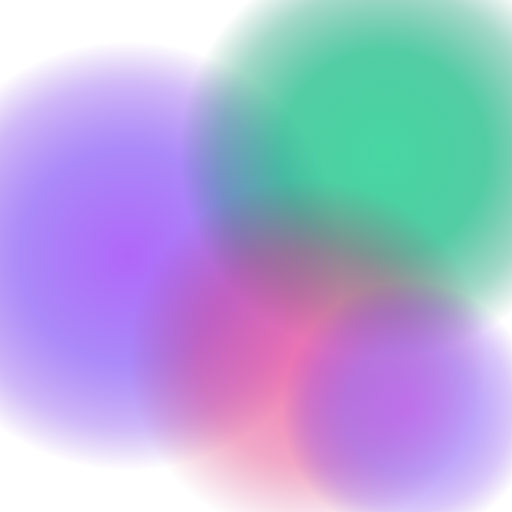
t = 0.00 s
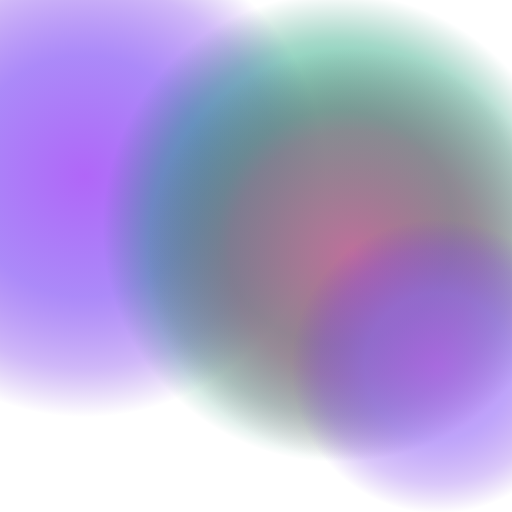
t = 1.69 s
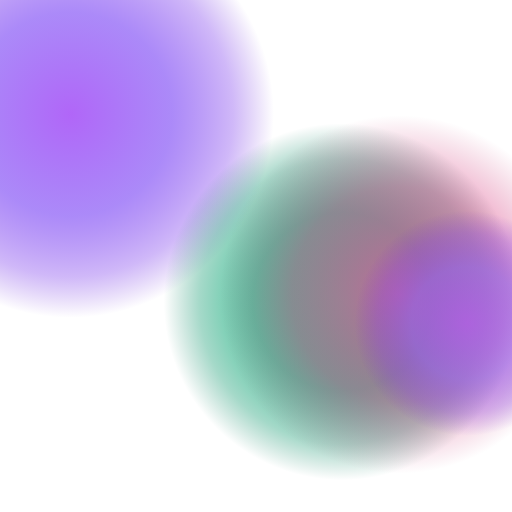
t = 3.38 s
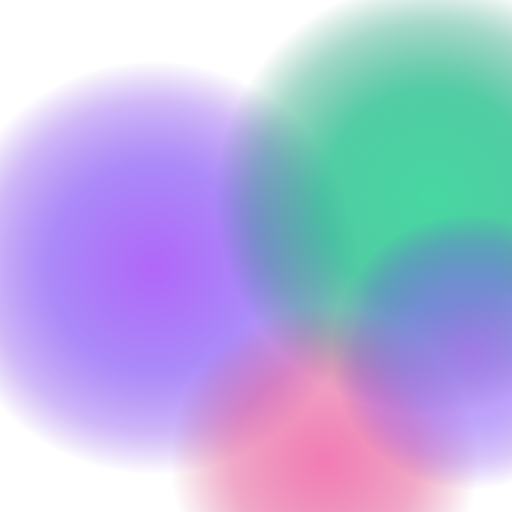
t = 5.00 s
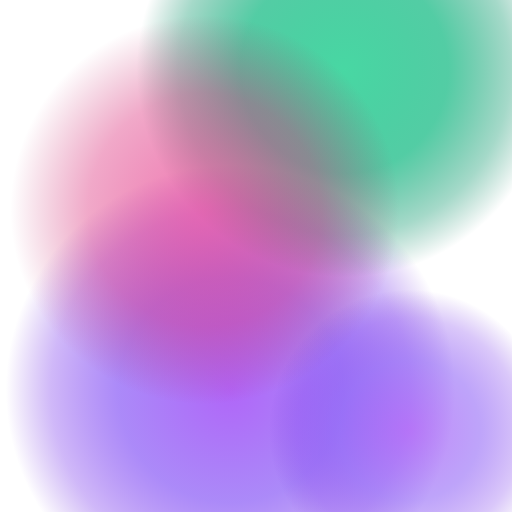
t = 6.75 s
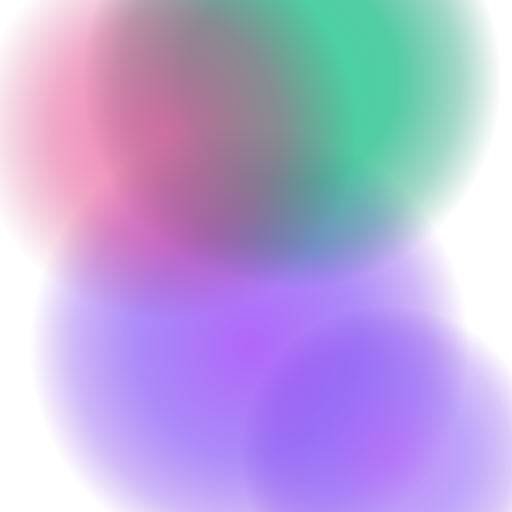
t = 7.31 s

The animated SVG that drew these frames (rendered in a browser with its animation timeline set to each time). Animation: 12 SMIL elements (animate=12); frames cover the first 7.31 s, repeats indefinitely.

<svg xmlns="http://www.w3.org/2000/svg" width="100%" height="100%" viewBox="0 0 100 100" preserveAspectRatio="xMidYMid meet">
    <defs>
        <radialGradient id="fluidPurple">
            <stop offset="0%" stop-color="#A855F7" stop-opacity="1" />
            <stop offset="50%" stop-color="#8B5CF6" stop-opacity="0.8" />
            <stop offset="80%" stop-color="#7C3AED" stop-opacity="0.4" />
            <stop offset="100%" stop-color="#6D28D9" stop-opacity="0" />
        </radialGradient>
        
        <radialGradient id="fluidGreen">
            <stop offset="0%" stop-color="#34D399" stop-opacity="1" />
            <stop offset="50%" stop-color="#10B981" stop-opacity="0.8" />
            <stop offset="80%" stop-color="#059669" stop-opacity="0.4" />
            <stop offset="100%" stop-color="#047857" stop-opacity="0" />
        </radialGradient>

        <radialGradient id="fluidPink">
            <stop offset="0%" stop-color="#EC4899" stop-opacity="0.9" />
            <stop offset="60%" stop-color="#DB2777" stop-opacity="0.5" />
            <stop offset="100%" stop-color="#BE185D" stop-opacity="0" />
        </radialGradient>
    </defs>

    <!-- Фиолетовое пятно - ЯРКОЕ -->
    <circle cx="25" cy="50" r="42" fill="url(#fluidPurple)" opacity="0.9">
        <animate attributeName="cx" 
                 values="25;10;40;60;25" 
                 dur="12s" 
                 repeatCount="indefinite"/>
        <animate attributeName="cy" 
                 values="50;20;80;30;50" 
                 dur="13s" 
                 repeatCount="indefinite"/>
        <animate attributeName="r" 
                 values="42;48;36;45;42" 
                 dur="8s" 
                 repeatCount="indefinite"/>
    </circle>

    <!-- Зеленое пятно - ЯРКОЕ -->
    <circle cx="75" cy="30" r="40" fill="url(#fluidGreen)" opacity="0.9">
        <animate attributeName="cx" 
                 values="75;60;90;40;75" 
                 dur="11s" 
                 repeatCount="indefinite"/>
        <animate attributeName="cy" 
                 values="30;60;10;70;30" 
                 dur="14s" 
                 repeatCount="indefinite"/>
        <animate attributeName="r" 
                 values="40;46;34;44;40" 
                 dur="7s" 
                 repeatCount="indefinite"/>
    </circle>

    <!-- Розовое пятно - НОВОЕ -->
    <circle cx="60" cy="70" r="35" fill="url(#fluidPink)" opacity="0.8">
        <animate attributeName="cx" 
                 values="60;80;30;70;60" 
                 dur="15s" 
                 repeatCount="indefinite"/>
        <animate attributeName="cy" 
                 values="70;40;90;20;70" 
                 dur="10s" 
                 repeatCount="indefinite"/>
        <animate attributeName="r" 
                 values="35;42;28;38;35" 
                 dur="9s" 
                 repeatCount="indefinite"/>
    </circle>

    <!-- Дополнительное маленькое фиолетовое пятно -->
    <circle cx="80" cy="80" r="25" fill="url(#fluidPurple)" opacity="0.7">
        <animate attributeName="cx" 
                 values="80;95;65;90;80" 
                 dur="18s" 
                 repeatCount="indefinite"/>
        <animate attributeName="cy" 
                 values="80;60;95;70;80" 
                 dur="16s" 
                 repeatCount="indefinite"/>
        <animate attributeName="r" 
                 values="25;30;20;28;25" 
                 dur="6s" 
                 repeatCount="indefinite"/>
    </circle>
</svg>